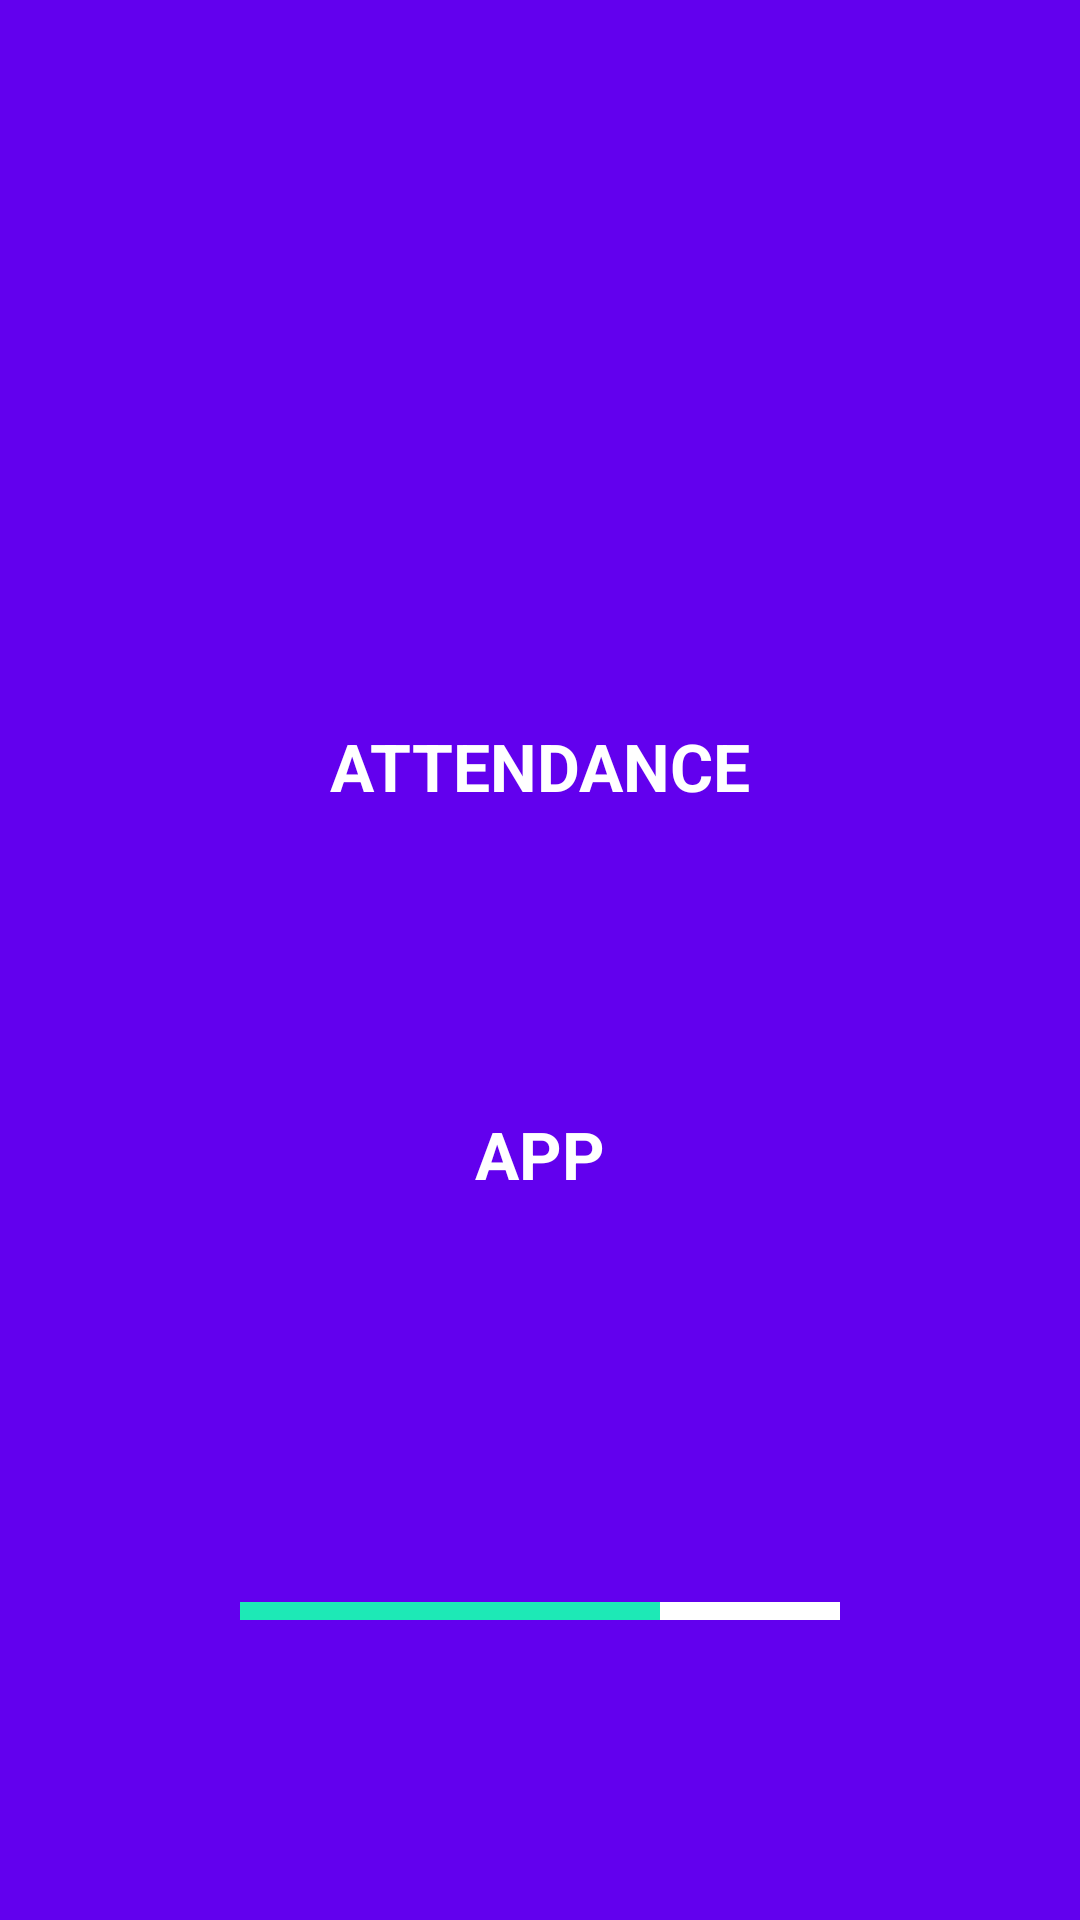

Reconstruct the res/layout file that produces this screen, plus the resources it refers to.
<!-- AndroidManifest.xml: activity theme AppTheme.NoActionBar -->
<!-- res/layout/activity_splash.xml -->
<?xml version="1.0" encoding="utf-8"?>
<RelativeLayout
    xmlns:android="http://schemas.android.com/apk/res/android"
    xmlns:app="http://schemas.android.com/apk/res-auto"
    xmlns:tools="http://schemas.android.com/tools"
    android:layout_width="match_parent"
    android:layout_height="match_parent"
    tools:context="com.pro_solutions.attendanceapp.SplashActivity"


    android:background="@color/colorPrimary"
    android:orientation="vertical"
    >

    <ImageView
        android:id="@+id/splashImage"
        android:layout_centerInParent="true"
        android:layout_width="100dp"
        android:layout_height="100dp"
        android:src="@drawable/launcher__icon"
        android:scaleType="centerCrop"
        android:padding="10dp"
        />


    <TextView
        android:layout_centerHorizontal="true"
        android:layout_above="@+id/splashImage"
        android:textStyle="bold"
        android:layout_width="wrap_content"
        android:layout_height="wrap_content"
        android:text="ATTENDANCE"
        android:textColor="#ffff"
        android:id="@+id/textAttendance"
        android:textAppearance="?android:textAppearanceLarge"
        />
    <TextView
        android:layout_marginBottom="20dp"
        android:textStyle="bold"
        android:layout_below="@+id/splashImage"
        android:layout_centerHorizontal="true"
        android:layout_width="wrap_content"
        android:layout_height="wrap_content"
        android:text="APP"
        android:id="@+id/textApp"
        android:textColor="#ffff"
        android:textAppearance="?android:textAppearanceLarge"
        />


    <ProgressBar
        android:layout_alignParentBottom="true"
        android:layout_centerHorizontal="true"
        android:layout_width="200dp"
        android:layout_height="6dp"
        style="?android:attr/progressBarStyleHorizontal"
        android:layout_marginBottom="100dp"
        android:progress="70"
        android:progressDrawable="@drawable/custom_progress"
        android:background="#ffffff"

        android:id="@+id/progressBar"
        />

    


</RelativeLayout>
<!-- resources referenced by this layout -->
<resources>
  <!-- drawable custom_progress (drawable) -->
  <layer-list xmlns:android="http://schemas.android.com/apk/res/android">
      <item android:id="@+id/secondaryprogress">
          <clip>
          <shape>
              <solid android:color="#1DE9B6"/>
          </shape>
          </clip>
      </item>
  
      <item android:id="@+id/progress">
          <clip>
          <shape>
              <solid android:color="#1DE9B6"/>
          </shape>
          </clip>
      </item>
  
  
  </layer-list>
  <style name="AppTheme.NoActionBar">
          <item name="windowActionBar">false</item>
          <item name="windowNoTitle">true</item>
      </style>
  <!-- not gathered from this repository: default colours our renderer supplied (Android Studio template values) -->
  <color name="colorPrimary">#FF6200EE</color>
</resources>
